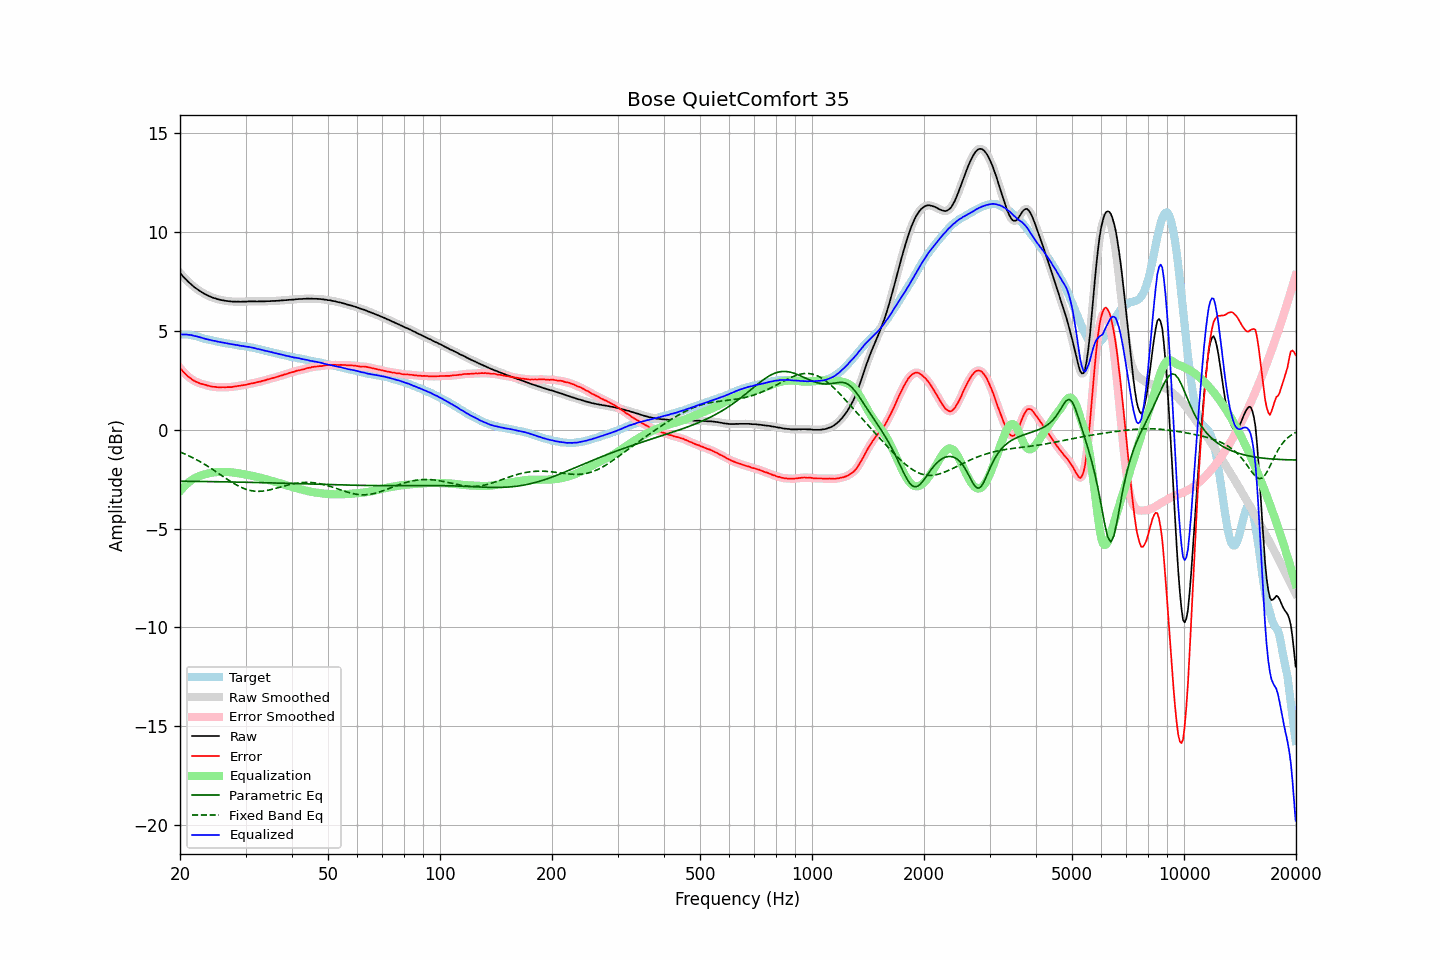

The data file committed next to this chart (first rows):
frequency, raw, error, smoothed, error_smoothed, equalization, parametric_eq, fixed_band_eq, equalized_raw, equalized_smoothed, target
20.00, 7.92, 3.11, 7.92, 3.12, -3.12, -2.61, -1.13, 4.81, 4.81, 4.81
20.20, 7.83, 3.02, 7.83, 3.02, -3.02, -2.61, -1.17, 4.81, 4.81, 4.81
20.40, 7.73, 2.92, 7.74, 2.93, -2.93, -2.61, -1.20, 4.80, 4.81, 4.81
20.61, 7.65, 2.85, 7.65, 2.84, -2.84, -2.61, -1.23, 4.81, 4.81, 4.81
20.81, 7.57, 2.76, 7.57, 2.76, -2.76, -2.61, -1.27, 4.81, 4.80, 4.81
21.02, 7.48, 2.68, 7.49, 2.69, -2.69, -2.61, -1.31, 4.79, 4.80, 4.81
21.23, 7.41, 2.63, 7.41, 2.62, -2.62, -2.61, -1.35, 4.79, 4.79, 4.79
21.44, 7.34, 2.57, 7.33, 2.56, -2.56, -2.61, -1.38, 4.78, 4.77, 4.78
21.66, 7.26, 2.51, 7.26, 2.51, -2.51, -2.61, -1.42, 4.75, 4.76, 4.76
21.87, 7.19, 2.46, 7.20, 2.46, -2.46, -2.62, -1.47, 4.73, 4.74, 4.73
22.09, 7.14, 2.42, 7.14, 2.42, -2.42, -2.62, -1.51, 4.72, 4.72, 4.72
22.31, 7.08, 2.39, 7.08, 2.38, -2.38, -2.62, -1.55, 4.70, 4.70, 4.69
22.54, 7.02, 2.35, 7.03, 2.35, -2.35, -2.62, -1.60, 4.67, 4.67, 4.67
22.76, 6.97, 2.32, 6.97, 2.32, -2.32, -2.62, -1.64, 4.65, 4.65, 4.65
22.99, 6.92, 2.30, 6.92, 2.30, -2.30, -2.62, -1.69, 4.63, 4.62, 4.62
23.22, 6.87, 2.28, 6.87, 2.28, -2.27, -2.62, -1.74, 4.60, 4.60, 4.59
23.45, 6.83, 2.26, 6.83, 2.26, -2.25, -2.62, -1.79, 4.58, 4.58, 4.57
23.69, 6.79, 2.23, 6.79, 2.23, -2.23, -2.63, -1.84, 4.56, 4.56, 4.56
23.92, 6.75, 2.21, 6.75, 2.21, -2.21, -2.63, -1.89, 4.54, 4.54, 4.54
24.16, 6.72, 2.19, 6.72, 2.19, -2.19, -2.63, -1.94, 4.53, 4.52, 4.53
24.40, 6.68, 2.17, 6.68, 2.17, -2.18, -2.63, -2.00, 4.50, 4.51, 4.51
24.65, 6.65, 2.16, 6.65, 2.16, -2.16, -2.63, -2.05, 4.49, 4.49, 4.49
24.89, 6.63, 2.16, 6.63, 2.15, -2.15, -2.63, -2.10, 4.48, 4.47, 4.47
25.14, 6.60, 2.14, 6.60, 2.15, -2.15, -2.63, -2.16, 4.45, 4.46, 4.46
25.39, 6.58, 2.14, 6.58, 2.14, -2.14, -2.63, -2.21, 4.44, 4.44, 4.44
25.65, 6.56, 2.13, 6.56, 2.14, -2.14, -2.64, -2.27, 4.42, 4.42, 4.43
25.91, 6.54, 2.14, 6.54, 2.14, -2.14, -2.64, -2.33, 4.40, 4.41, 4.40
26.16, 6.53, 2.14, 6.53, 2.14, -2.14, -2.64, -2.38, 4.39, 4.39, 4.39
26.43, 6.51, 2.14, 6.51, 2.14, -2.14, -2.64, -2.44, 4.37, 4.38, 4.38
26.69, 6.50, 2.15, 6.50, 2.14, -2.14, -2.64, -2.49, 4.36, 4.36, 4.36
26.96, 6.49, 2.15, 6.49, 2.14, -2.15, -2.64, -2.54, 4.35, 4.34, 4.35
27.23, 6.48, 2.15, 6.48, 2.15, -2.15, -2.65, -2.60, 4.33, 4.33, 4.33
27.50, 6.47, 2.15, 6.48, 2.15, -2.16, -2.65, -2.65, 4.31, 4.32, 4.32
27.77, 6.47, 2.17, 6.47, 2.16, -2.17, -2.65, -2.70, 4.30, 4.30, 4.30
28.05, 6.47, 2.18, 6.47, 2.18, -2.18, -2.65, -2.75, 4.29, 4.29, 4.29
28.33, 6.46, 2.19, 6.47, 2.19, -2.19, -2.65, -2.79, 4.27, 4.28, 4.27
28.62, 6.47, 2.21, 6.46, 2.20, -2.20, -2.65, -2.84, 4.27, 4.26, 4.26
28.90, 6.46, 2.21, 6.46, 2.22, -2.21, -2.65, -2.88, 4.25, 4.25, 4.25
29.19, 6.46, 2.23, 6.47, 2.23, -2.23, -2.66, -2.92, 4.23, 4.24, 4.23
29.48, 6.47, 2.24, 6.47, 2.24, -2.24, -2.66, -2.95, 4.23, 4.22, 4.23
29.78, 6.47, 2.25, 6.47, 2.25, -2.26, -2.66, -2.99, 4.21, 4.21, 4.22
30.08, 6.47, 2.27, 6.47, 2.27, -2.27, -2.66, -3.01, 4.20, 4.20, 4.21
30.38, 6.47, 2.29, 6.47, 2.29, -2.29, -2.66, -3.04, 4.18, 4.19, 4.19
30.68, 6.48, 2.31, 6.48, 2.31, -2.30, -2.67, -3.06, 4.18, 4.17, 4.17
30.99, 6.48, 2.33, 6.48, 2.32, -2.32, -2.67, -3.08, 4.16, 4.16, 4.15
31.30, 6.48, 2.34, 6.48, 2.34, -2.34, -2.67, -3.10, 4.14, 4.15, 4.14
31.61, 6.48, 2.35, 6.48, 2.35, -2.36, -2.67, -3.11, 4.13, 4.12, 4.13
31.93, 6.48, 2.37, 6.48, 2.37, -2.37, -2.67, -3.12, 4.11, 4.10, 4.11
32.24, 6.47, 2.39, 6.48, 2.39, -2.39, -2.68, -3.12, 4.08, 4.09, 4.08
32.57, 6.48, 2.42, 6.48, 2.41, -2.41, -2.68, -3.12, 4.07, 4.07, 4.07
32.89, 6.48, 2.43, 6.48, 2.43, -2.43, -2.68, -3.12, 4.05, 4.05, 4.05
33.22, 6.48, 2.46, 6.48, 2.45, -2.45, -2.68, -3.11, 4.03, 4.03, 4.02
33.55, 6.48, 2.47, 6.48, 2.47, -2.47, -2.68, -3.10, 4.01, 4.01, 4.01
33.89, 6.48, 2.49, 6.48, 2.50, -2.50, -2.69, -3.09, 3.98, 3.99, 3.99
34.23, 6.49, 2.52, 6.49, 2.52, -2.52, -2.69, -3.08, 3.97, 3.97, 3.97
34.57, 6.49, 2.55, 6.49, 2.54, -2.54, -2.69, -3.06, 3.95, 3.95, 3.95
34.92, 6.49, 2.57, 6.50, 2.57, -2.56, -2.69, -3.04, 3.93, 3.93, 3.92
35.27, 6.50, 2.59, 6.50, 2.59, -2.59, -2.69, -3.02, 3.91, 3.91, 3.91
35.62, 6.50, 2.61, 6.50, 2.61, -2.61, -2.70, -3.00, 3.89, 3.89, 3.89
35.97, 6.50, 2.63, 6.50, 2.63, -2.63, -2.70, -2.98, 3.87, 3.87, 3.87
... 635 more rows
